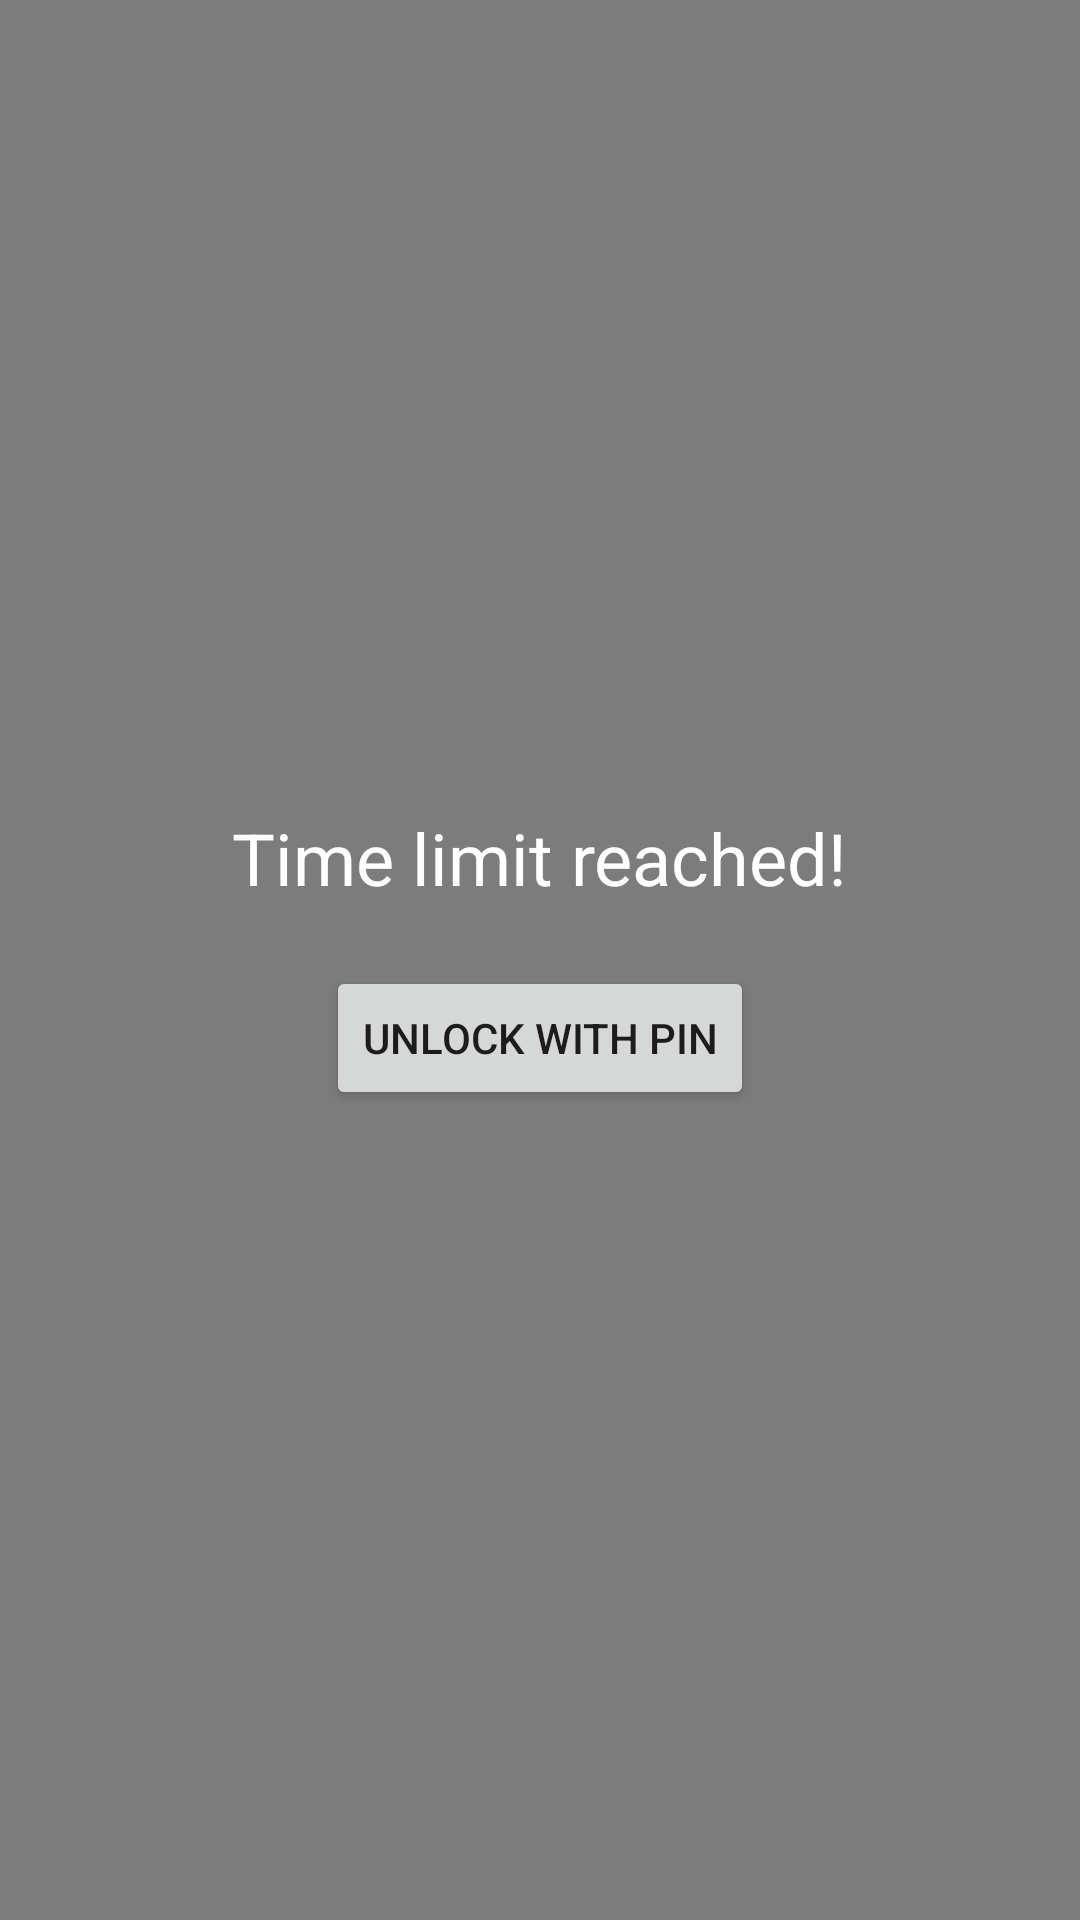

This screen was rendered from an Android layout file. Write that file and the resources it references.
<!-- AndroidManifest.xml: application theme Theme.Appslimit -->
<!-- res/layout/block_screen.xml -->
<?xml version="1.0" encoding="utf-8"?>
<LinearLayout xmlns:android="http://schemas.android.com/apk/res/android"
    android:layout_width="match_parent"
    android:layout_height="match_parent"
    android:background="#80000000"
    android:gravity="center"
    android:orientation="vertical"
    android:padding="20dp">

    <TextView
        android:id="@+id/txtBlockMessage"
        android:layout_width="wrap_content"
        android:layout_height="wrap_content"
        android:text="Time limit reached!"
        android:textSize="24sp"
        android:textColor="@android:color/white" />

    <Button
        android:id="@+id/btnUnlock"
        android:layout_width="wrap_content"
        android:layout_height="wrap_content"
        android:text="Unlock with PIN"
        android:layout_marginTop="20dp"/>
</LinearLayout>
<!-- resources referenced by this layout -->
<resources>
  <style name="Theme.Appslimit" parent="Theme.AppCompat.DayNight.NoActionBar" />
</resources>
